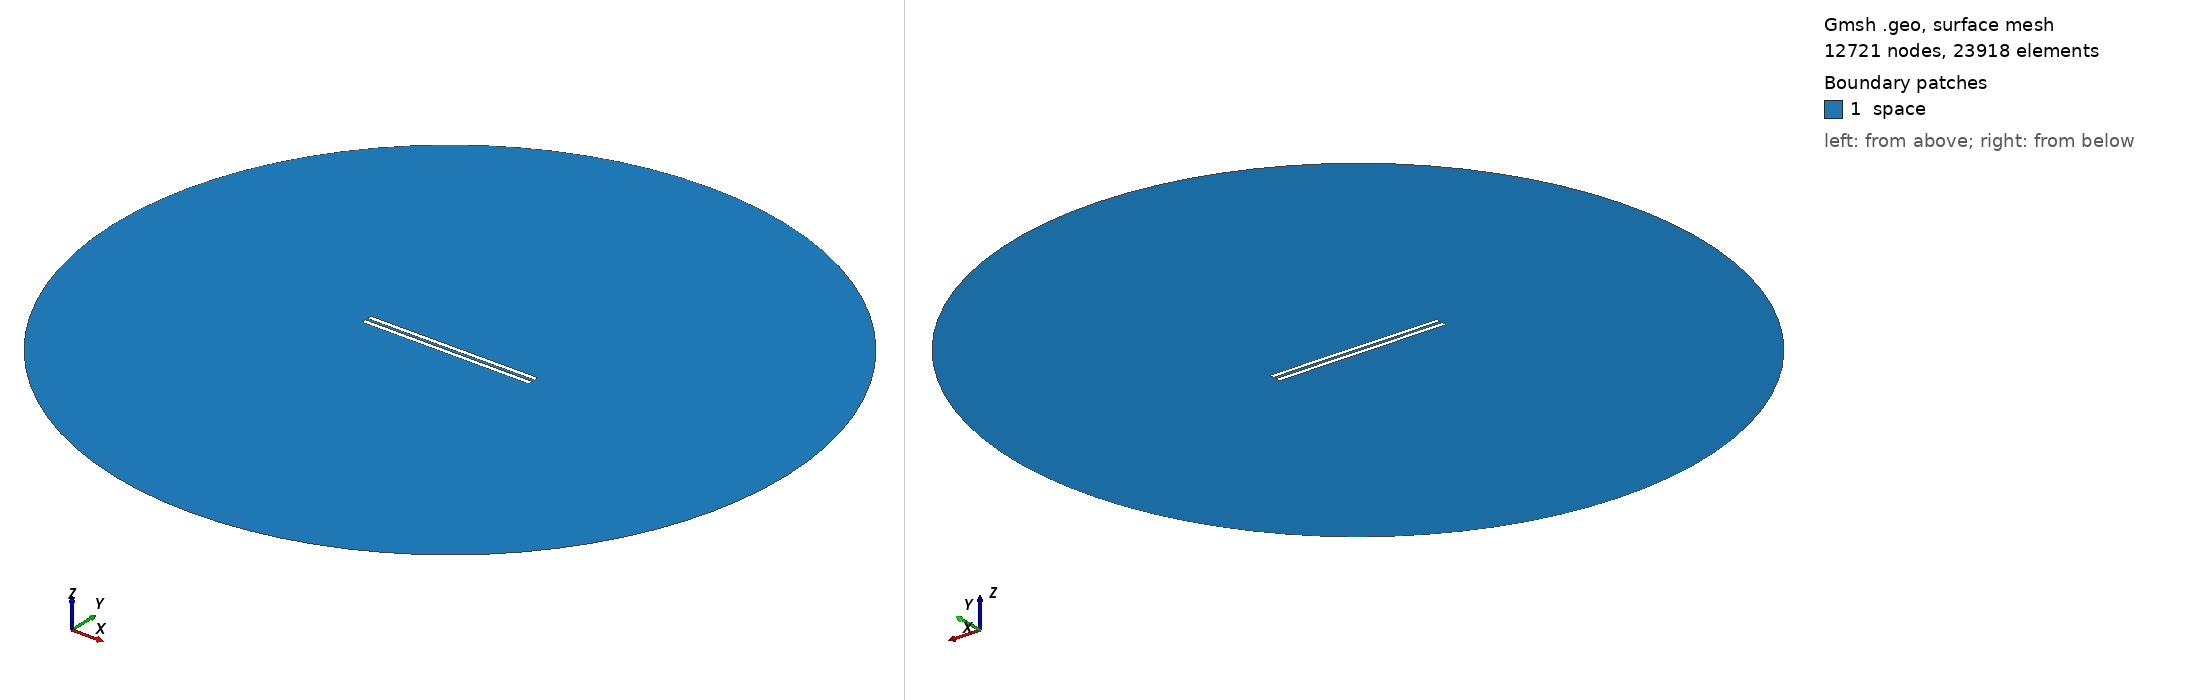

Gmsh geometry script, surface-meshed: 12721 nodes, 23918 surface elements. Boundary patches (legend numbers): 1 space. Left view from above one corner, right view from below the opposite corner. Legend entries are the model's physical surfaces. The drawing asked Gmsh for element sizes between 1% and 20% of the model's largest extent; the script's own settings can give other sizes.

=== 925.geo (drawn) ===
// Set the geometry kernel
SetFactory("OpenCASCADE");

//---------------------------------------
// Rectangles
//---------------------------------------

// Rectangle 1 (top)
Point(1) = {-49.4, 0.8611111111111112, 0, 1.0};
Point(2) = {49.4, 0.8611111111111112, 0, 1.0};
Point(3) = {49.4, 3.6611111111111105, 0, 1.0};
Point(4) = {-49.4, 3.6611111111111105, 0, 1.0};

Line(1) = {1, 2};
Line(2) = {2, 3};
Line(3) = {3, 4};
Line(4) = {4, 1};

Line Loop(1) = {1, 2, 3, 4};
Plane Surface(1) = {1};

Rotate { {0, 0, 1}, {0,  0.8611111111111112,  0}, 0.002 } {
  Surface{1};
}

// Rectangle 2 (bottom)
Point(5) = {-49.4, -0.8611111111111112, 0, 1.0};
Point(6) = {49.4, -0.8611111111111112, 0, 1.0};
Point(7) = {49.4, -3.6611111111111105, 0, 1.0};
Point(8) = {-49.4, -3.6611111111111105, 0, 1.0};

Line(5) = {5, 6};
Line(6) = {6, 7};
Line(7) = {7, 8};
Line(8) = {8, 5};

Line Loop(2) = {5, 6, 7, 8};
Plane Surface(2) = {2}; 


//---------------------------------------
// Circle
//---------------------------------------

// Define points
Point(9) = {0, 0, 0};        // Center
Point(10) = {200, 0, 0};     // Start point
Point(11) = {0, 200, 0};     // 90 degrees
Point(12) = {-200, 0, 0};    // 180 degrees
Point(13) = {0, -200, 0};    // 270 degrees

// Define circle arcs (each needs start, center, end)
Circle(9) = {10, 9, 11};
Circle(10) = {11, 9, 12};
Circle(11) = {12, 9, 13};
Circle(12) = {13, 9, 10};

// Define curve loop and surface if needed
Curve Loop(3) = {9, 10, 11, 12};
Surface(3) = {3};

// Subtract Rectangles from Circle
BooleanDifference{ Surface{3}; Delete; }{ Surface{1}; Surface{2}; Delete; }

//---------------------------------------
// Transfinite Lines and Surface
//---------------------------------------
r = 7;
Transfinite Line {1, 3} = 50*r Using Progression 1;
Transfinite Line {2, 4} = 2*r Using Progression 1;
Transfinite Line {5, 7} = 50*r Using Progression 1;
Transfinite Line {6, 8} = 2*r Using Progression 1;
Transfinite Line {9, 10, 11, 12} = 20 Using Progression 1;

//---------------------------------------
// Define Physical Groups
//---------------------------------------                

//--- Physical Curves
// Physical groups for boundaries
Physical Line("force_segment", 10) = {1};
Physical Line("upper_plate", 11) = {2, 3, 4};
Physical Line("lower_plate", 12) = {5, 6, 7, 8};
Physical Line("boundary", 20) = {9, 10, 11, 12};

//--- Physical Surfaces
Physical Surface("space", 30) = {3};

//---------------------------------------
// 6. Generate the Mesh
//---------------------------------------
Mesh 2;  // 2D mesh generation
